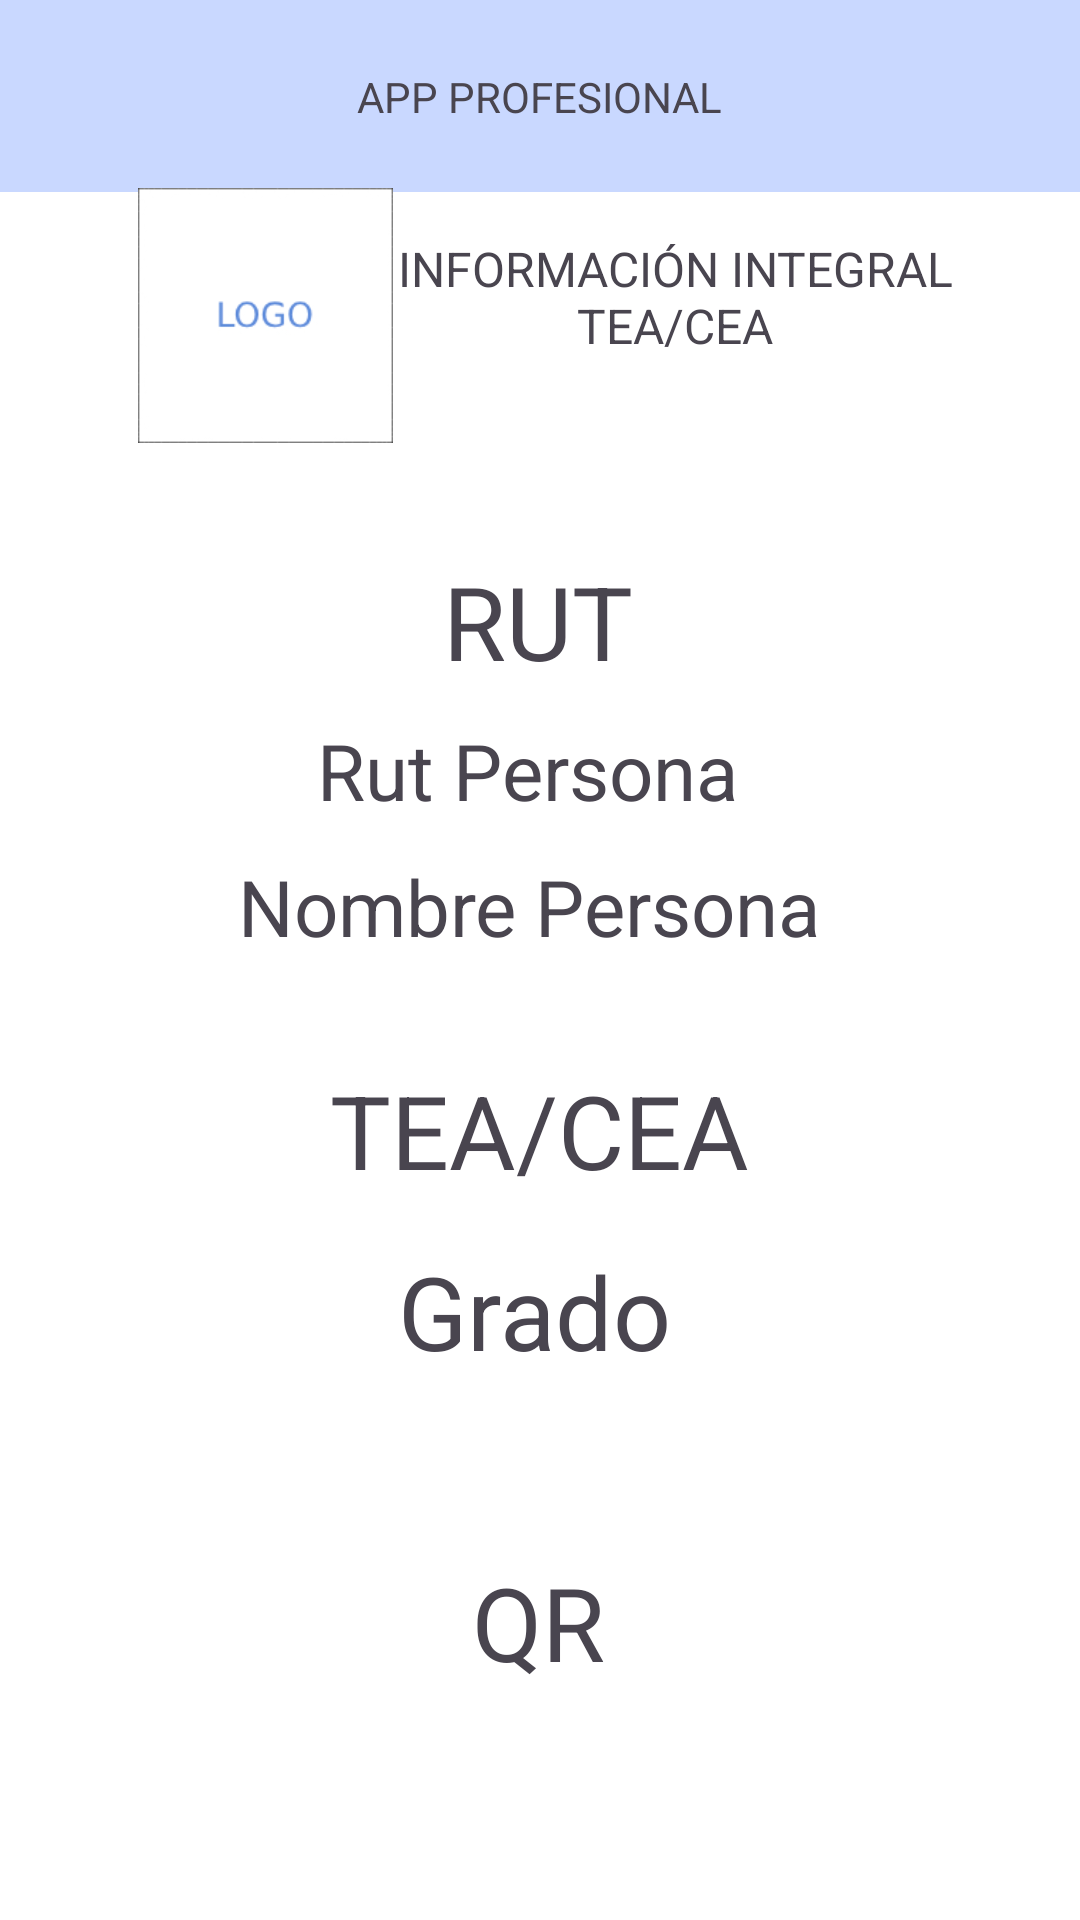

The Android layout XML behind this screen, and the referenced resources:
<!-- AndroidManifest.xml: application theme Theme.AppSeremi -->
<!-- res/layout/activity_4.xml -->
<?xml version="1.0" encoding="utf-8"?>
<androidx.constraintlayout.widget.ConstraintLayout xmlns:android="http://schemas.android.com/apk/res/android"
    xmlns:app="http://schemas.android.com/apk/res-auto"
    xmlns:tools="http://schemas.android.com/tools"
    android:layout_width="match_parent"
    android:layout_height="match_parent"
    android:background="#FFFFFF"
    tools:context=".Activity4">

    <TextView
        android:id="@+id/txtinicio"
        android:layout_width="190dp"
        android:layout_height="53dp"
        android:text="INFORMACIÓN INTEGRAL TEA/CEA"
        android:textAlignment="center"
        android:textSize="16sp"
        app:layout_constraintBottom_toBottomOf="parent"
        app:layout_constraintEnd_toEndOf="parent"
        app:layout_constraintHorizontal_bias="0.764"
        app:layout_constraintStart_toStartOf="parent"
        app:layout_constraintTop_toTopOf="parent"
        app:layout_constraintVertical_bias="0.134" />

    <androidx.appcompat.widget.Toolbar
        android:id="@+id/toolbar"
        android:layout_width="409dp"
        android:layout_height="wrap_content"
        android:background="@color/seremi"
        android:minHeight="?attr/actionBarSize"
        android:theme="?attr/actionBarTheme"
        app:layout_constraintBottom_toBottomOf="parent"
        app:layout_constraintEnd_toEndOf="parent"
        app:layout_constraintStart_toStartOf="parent"
        app:layout_constraintTop_toTopOf="parent"
        app:layout_constraintVertical_bias="0.0" />

    <TextView
        android:id="@+id/txtApp"
        android:layout_width="wrap_content"
        android:layout_height="wrap_content"
        android:text="APP PROFESIONAL"
        app:layout_constraintBottom_toBottomOf="@+id/toolbar"
        app:layout_constraintEnd_toEndOf="parent"
        app:layout_constraintStart_toStartOf="parent"
        app:layout_constraintTop_toTopOf="parent" />

    <ImageView
        android:id="@+id/imageView"
        android:layout_width="97dp"
        android:layout_height="85dp"
        app:layout_constraintBottom_toBottomOf="parent"
        app:layout_constraintEnd_toEndOf="parent"
        app:layout_constraintHorizontal_bias="0.152"
        app:layout_constraintStart_toStartOf="parent"
        app:layout_constraintTop_toTopOf="parent"
        app:layout_constraintVertical_bias="0.113"
        app:srcCompat="@drawable/logo" />


    <TextView
        android:id="@+id/textView2"
        android:layout_width="162dp"
        android:layout_height="47dp"
        android:text="RUT"
        android:textAlignment="center"
        android:textSize="34sp"
        app:layout_constraintBottom_toBottomOf="parent"
        app:layout_constraintEnd_toEndOf="parent"
        app:layout_constraintHorizontal_bias="0.497"
        app:layout_constraintStart_toStartOf="parent"
        app:layout_constraintTop_toTopOf="@+id/toolbar"
        app:layout_constraintVertical_bias="0.311" />


    <LinearLayout
        android:id="@+id/cardCentro"
        android:layout_width="270dp"
        android:layout_height="138dp"
        android:orientation="vertical"
        android:padding="8dp"
        app:layout_constraintBottom_toBottomOf="parent"
        app:layout_constraintEnd_toEndOf="parent"
        app:layout_constraintHorizontal_bias="0.496"
        app:layout_constraintStart_toStartOf="parent"
        app:layout_constraintTop_toTopOf="parent"
        app:layout_constraintVertical_bias="0.689">

        <TextView
            android:id="@+id/txtGrado2"
            android:layout_width="match_parent"
            android:layout_height="wrap_content"
            android:text="TEA/CEA"
            android:textAlignment="center"
            android:textSize="34sp"
            tools:layout_editor_absoluteX="140dp"
            tools:layout_editor_absoluteY="593dp" />

        <TextView
            android:id="@+id/txtGrado"
            android:layout_width="251dp"
            android:layout_height="wrap_content"
            android:text="Grado"
            android:textAlignment="center"
            android:textSize="34sp"
            android:layout_marginTop="15dp"
            tools:layout_editor_absoluteX="140dp"
            tools:layout_editor_absoluteY="593dp" />

    </LinearLayout>

    <TextView
        android:id="@+id/textView3"
        android:layout_width="wrap_content"
        android:layout_height="wrap_content"
        android:text="QR"
        android:textSize="34sp"
        app:layout_constraintBottom_toBottomOf="parent"
        app:layout_constraintEnd_toEndOf="parent"
        app:layout_constraintHorizontal_bias="0.498"
        app:layout_constraintStart_toStartOf="parent"
        app:layout_constraintTop_toTopOf="parent"
        app:layout_constraintVertical_bias="0.871" />

    <TextView
        android:id="@+id/txtRutTeaOut"
        android:layout_width="154dp"
        android:layout_height="41dp"
        android:layout_marginTop="8dp"
        android:text="Rut Persona"
        android:textSize="26sp"
        app:layout_constraintEnd_toEndOf="parent"
        app:layout_constraintHorizontal_bias="0.513"
        app:layout_constraintStart_toStartOf="parent"
        app:layout_constraintTop_toBottomOf="@+id/textView2" />

    <TextView
        android:id="@+id/txtNombreOut"
        android:layout_width="219dp"
        android:layout_height="52dp"
        android:text="Nombre Persona"
        android:textSize="26sp"
        app:layout_constraintBottom_toTopOf="@+id/cardCentro"
        app:layout_constraintEnd_toEndOf="parent"
        app:layout_constraintHorizontal_bias="0.562"
        app:layout_constraintStart_toStartOf="parent"
        app:layout_constraintTop_toBottomOf="@+id/txtRutTeaOut"
        app:layout_constraintVertical_bias="0.317" />

    <ImageView
        android:id="@+id/incrementa"
        android:layout_width="45dp"
        android:layout_height="37dp"
        app:layout_constraintBottom_toBottomOf="parent"
        app:layout_constraintEnd_toEndOf="parent"
        app:layout_constraintHorizontal_bias="0.806"
        app:layout_constraintStart_toStartOf="parent"
        app:layout_constraintTop_toTopOf="parent"
        app:layout_constraintVertical_bias="0.023"
        app:srcCompat="@drawable/increase_font" />

    <ImageView
        android:id="@+id/lectura"
        android:layout_width="38dp"
        android:layout_height="35dp"
        app:layout_constraintBottom_toBottomOf="parent"
        app:layout_constraintEnd_toEndOf="parent"
        app:layout_constraintHorizontal_bias="0.957"
        app:layout_constraintStart_toStartOf="parent"
        app:layout_constraintTop_toTopOf="parent"
        app:layout_constraintVertical_bias="0.022"
        app:srcCompat="@drawable/voice" />

</androidx.constraintlayout.widget.ConstraintLayout>
<!-- resources referenced by this layout -->
<resources>
  <color name="seremi">#C9D8FF</color>
  <!-- drawable logo: jpg bitmap (drawable, 7990 bytes) -->
  <style name="Theme.AppSeremi" parent="Base.Theme.AppSeremi" />
  <style name="Base.Theme.AppSeremi" parent="Theme.Material3.DayNight.NoActionBar">
          
          
      </style>
</resources>
